Dataset: processed (GitHub, miguelrabuge/AI-Project). Classes: pedestrian green light, pedestrian red light, vehicle green light, vehicle red light.

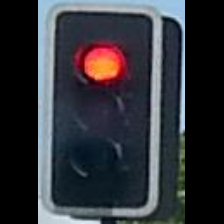
Label: vehicle red light

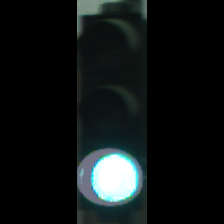
Label: vehicle green light

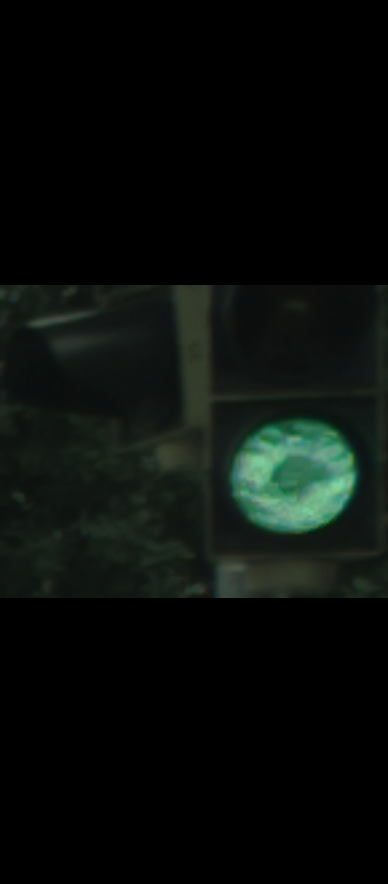
Label: vehicle green light

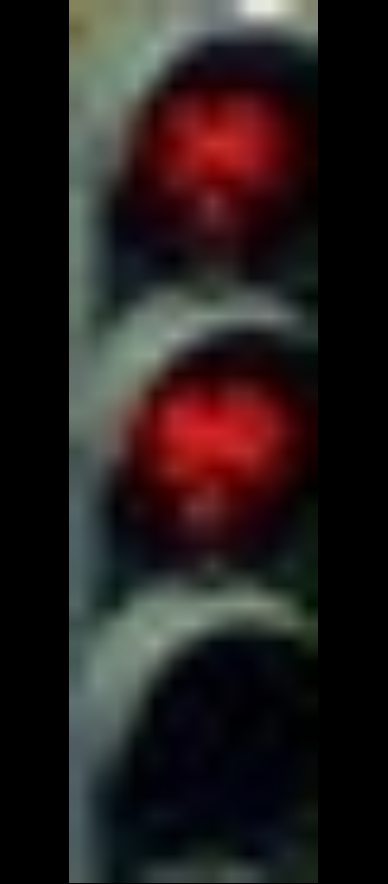
Label: pedestrian red light

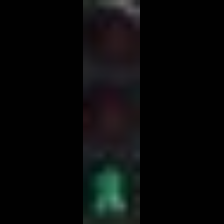
Label: pedestrian green light

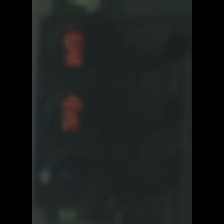
Label: pedestrian red light
